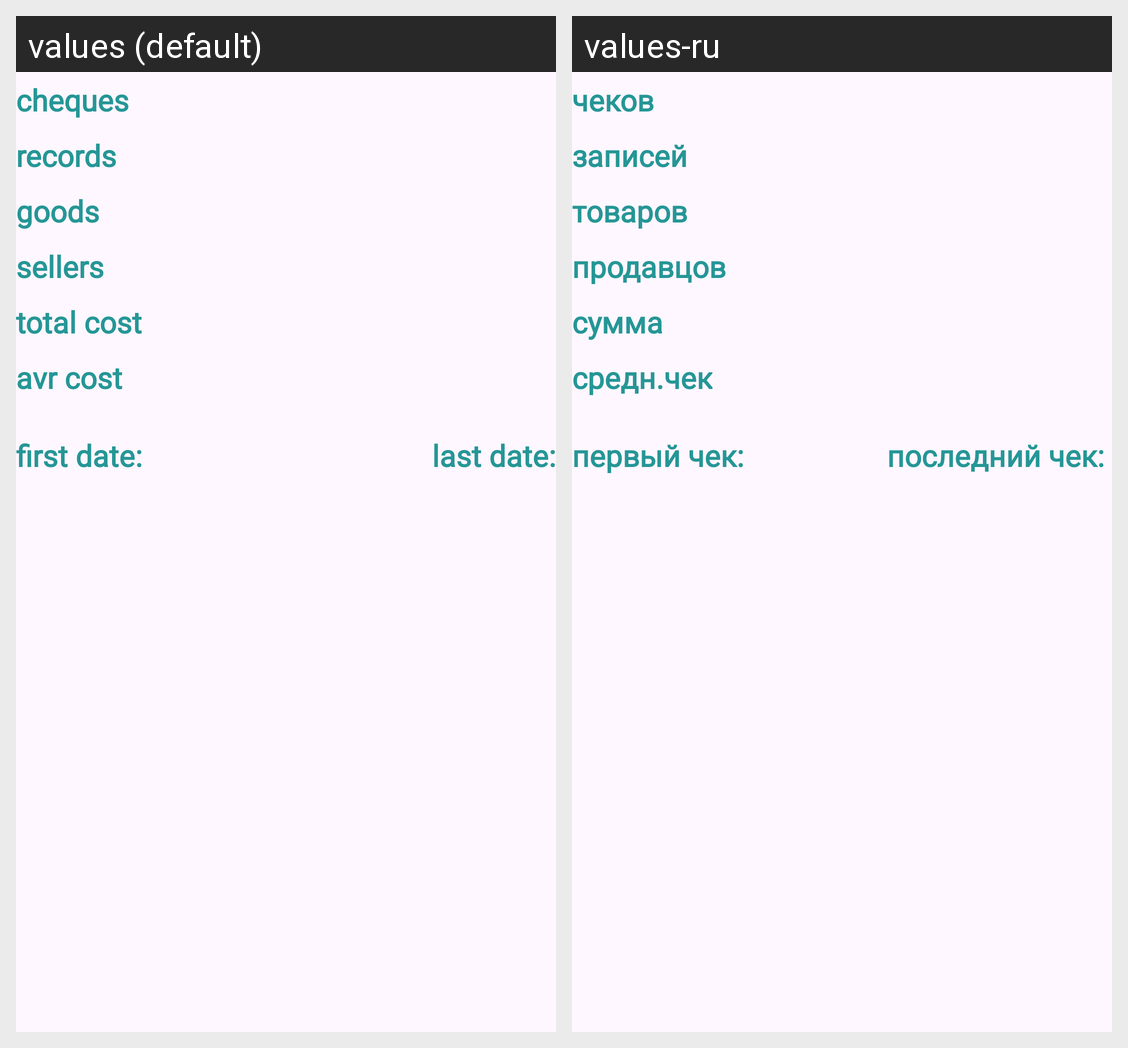

The same Android screen rendered under two of its app's locales, left to right. List the strings drawn on it with the default value and each locale's translation.
Android screen res/layout/layout_stat_info.xml rendered under 2 locales, left to right: values (default), values-ru. Device: Nexus 5 (rendered at 1080×1920; each locale shown at half size, 540×960, under a caption strip naming it); theme Theme.ChequeInfo.
Strings drawn on this screen, with the default value and each locale's value (text and hints the layout hard-codes, and strings that could not be matched under every locale, appear in the picture but are not listed):

cheques_lblTv_inf
  values: cheques
  values-ru: чеков

records_lblTv_inf
  values: records
  values-ru: записей

goods_lblTv_inf
  values: goods
  values-ru: товаров

sellers_lblTv_inf
  values: sellers
  values-ru: продавцов

totalCost_lblTv_inf
  values: total cost
  values-ru: сумма

avrCost_lblTv_inf
  values: avr cost
  values-ru: средн.чек

firstDate_lblTv
  values: first date:
  values-ru: первый чек: 

lastDate_lblTv
  values: last date:
  values-ru: последний чек:
